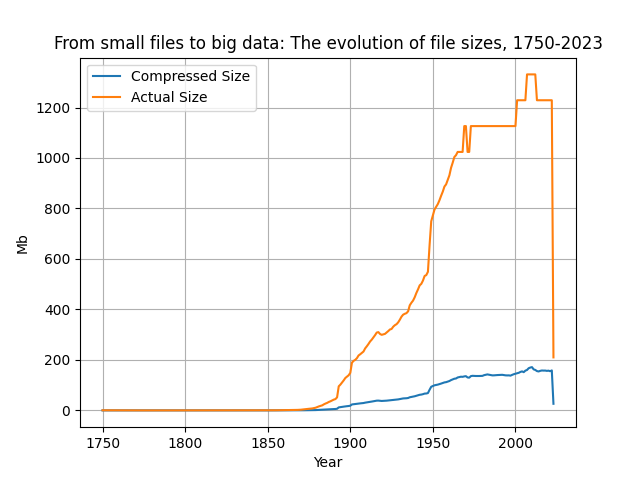

Source data for this figure (header and first rows):
col_1, , , , File_name, Year, Actual_Size, Compressed_Size
63.6, K, 509.1, K, /data/ghcnd/daily/1750.csv.gz, 1750, 0.4972, 0.06211
3.3, K, 26.2, K, /data/ghcnd/daily/1763.csv.gz, 1763, 0.02559, 0.003223
3.2, K, 26, K, /data/ghcnd/daily/1764.csv.gz, 1764, 0.02539, 0.003125
3.3, K, 26.1, K, /data/ghcnd/daily/1765.csv.gz, 1765, 0.02549, 0.003223
3.3, K, 26.1, K, /data/ghcnd/daily/1766.csv.gz, 1766, 0.02549, 0.003223
3.3, K, 26.2, K, /data/ghcnd/daily/1767.csv.gz, 1767, 0.02559, 0.003223
3.2, K, 26, K, /data/ghcnd/daily/1768.csv.gz, 1768, 0.02539, 0.003125
3.3, K, 26.7, K, /data/ghcnd/daily/1769.csv.gz, 1769, 0.02607, 0.003223
3.3, K, 26.2, K, /data/ghcnd/daily/1770.csv.gz, 1770, 0.02559, 0.003223
3.3, K, 26.4, K, /data/ghcnd/daily/1771.csv.gz, 1771, 0.02578, 0.003223
3.3, K, 26.7, K, /data/ghcnd/daily/1772.csv.gz, 1772, 0.02607, 0.003223
3.3, K, 26.3, K, /data/ghcnd/daily/1773.csv.gz, 1773, 0.02568, 0.003223
3.3, K, 26.5, K, /data/ghcnd/daily/1774.csv.gz, 1774, 0.02588, 0.003223
6.2, K, 49.7, K, /data/ghcnd/daily/1775.csv.gz, 1775, 0.04854, 0.006055
6.3, K, 50.2, K, /data/ghcnd/daily/1776.csv.gz, 1776, 0.04902, 0.006152
6.3, K, 50.2, K, /data/ghcnd/daily/1777.csv.gz, 1777, 0.04902, 0.006152
6.1, K, 48.8, K, /data/ghcnd/daily/1778.csv.gz, 1778, 0.04766, 0.005957
6, K, 48, K, /data/ghcnd/daily/1779.csv.gz, 1779, 0.04688, 0.005859
6.1, K, 48.8, K, /data/ghcnd/daily/1780.csv.gz, 1780, 0.04766, 0.005957
7.6, K, 60.9, K, /data/ghcnd/daily/1781.csv.gz, 1781, 0.05947, 0.007422
7.6, K, 61, K, /data/ghcnd/daily/1782.csv.gz, 1782, 0.05957, 0.007422
7.7, K, 61.9, K, /data/ghcnd/daily/1783.csv.gz, 1783, 0.06045, 0.00752
7.8, K, 62.1, K, /data/ghcnd/daily/1784.csv.gz, 1784, 0.06064, 0.007617
7.6, K, 61, K, /data/ghcnd/daily/1785.csv.gz, 1785, 0.05957, 0.007422
7.7, K, 61.6, K, /data/ghcnd/daily/1786.csv.gz, 1786, 0.06016, 0.00752
6.2, K, 49.5, K, /data/ghcnd/daily/1787.csv.gz, 1787, 0.04834, 0.006055
6.2, K, 50, K, /data/ghcnd/daily/1788.csv.gz, 1788, 0.04883, 0.006055
7.6, K, 60.7, K, /data/ghcnd/daily/1789.csv.gz, 1789, 0.05928, 0.007422
7.6, K, 60.8, K, /data/ghcnd/daily/1790.csv.gz, 1790, 0.05937, 0.007422
7.6, K, 60.4, K, /data/ghcnd/daily/1791.csv.gz, 1791, 0.05898, 0.007422
7.6, K, 61, K, /data/ghcnd/daily/1792.csv.gz, 1792, 0.05957, 0.007422
6.2, K, 49.5, K, /data/ghcnd/daily/1793.csv.gz, 1793, 0.04834, 0.006055
7.6, K, 60.7, K, /data/ghcnd/daily/1794.csv.gz, 1794, 0.05928, 0.007422
7.7, K, 61.3, K, /data/ghcnd/daily/1795.csv.gz, 1795, 0.05986, 0.00752
7.6, K, 61.1, K, /data/ghcnd/daily/1796.csv.gz, 1796, 0.05967, 0.007422
9, K, 72.2, K, /data/ghcnd/daily/1797.csv.gz, 1797, 0.07051, 0.008789
9.1, K, 72.6, K, /data/ghcnd/daily/1798.csv.gz, 1798, 0.0709, 0.008887
6.2, K, 49.6, K, /data/ghcnd/daily/1799.csv.gz, 1799, 0.04844, 0.006055
7.6, K, 60.8, K, /data/ghcnd/daily/1800.csv.gz, 1800, 0.05937, 0.007422
7.6, K, 60.9, K, /data/ghcnd/daily/1801.csv.gz, 1801, 0.05947, 0.007422
9, K, 71.8, K, /data/ghcnd/daily/1802.csv.gz, 1802, 0.07012, 0.008789
7.7, K, 61.7, K, /data/ghcnd/daily/1803.csv.gz, 1803, 0.06025, 0.00752
8.5, K, 68.2, K, /data/ghcnd/daily/1804.csv.gz, 1804, 0.0666, 0.008301
8.7, K, 69.5, K, /data/ghcnd/daily/1805.csv.gz, 1805, 0.06787, 0.008496
8.4, K, 67.2, K, /data/ghcnd/daily/1806.csv.gz, 1806, 0.06563, 0.008203
8.5, K, 68.2, K, /data/ghcnd/daily/1807.csv.gz, 1807, 0.0666, 0.008301
8.7, K, 69.8, K, /data/ghcnd/daily/1808.csv.gz, 1808, 0.06816, 0.008496
8.6, K, 68.6, K, /data/ghcnd/daily/1809.csv.gz, 1809, 0.06699, 0.008398
8.6, K, 69, K, /data/ghcnd/daily/1810.csv.gz, 1810, 0.06738, 0.008398
8.7, K, 69.8, K, /data/ghcnd/daily/1811.csv.gz, 1811, 0.06816, 0.008496
8.8, K, 70.3, K, /data/ghcnd/daily/1812.csv.gz, 1812, 0.06865, 0.008594
9, K, 72.4, K, /data/ghcnd/daily/1813.csv.gz, 1813, 0.0707, 0.008789
10.6, K, 84.6, K, /data/ghcnd/daily/1814.csv.gz, 1814, 0.08262, 0.01035
13.6, K, 108.5, K, /data/ghcnd/daily/1815.csv.gz, 1815, 0.106, 0.01328
13.5, K, 108.3, K, /data/ghcnd/daily/1816.csv.gz, 1816, 0.1058, 0.01318
13.4, K, 107.5, K, /data/ghcnd/daily/1817.csv.gz, 1817, 0.105, 0.01309
13.4, K, 107.5, K, /data/ghcnd/daily/1818.csv.gz, 1818, 0.105, 0.01309
13.4, K, 107, K, /data/ghcnd/daily/1819.csv.gz, 1819, 0.1045, 0.01309
13.7, K, 109.4, K, /data/ghcnd/daily/1820.csv.gz, 1820, 0.1068, 0.01338
13.5, K, 107.8, K, /data/ghcnd/daily/1821.csv.gz, 1821, 0.1053, 0.01318
... 202 more rows
